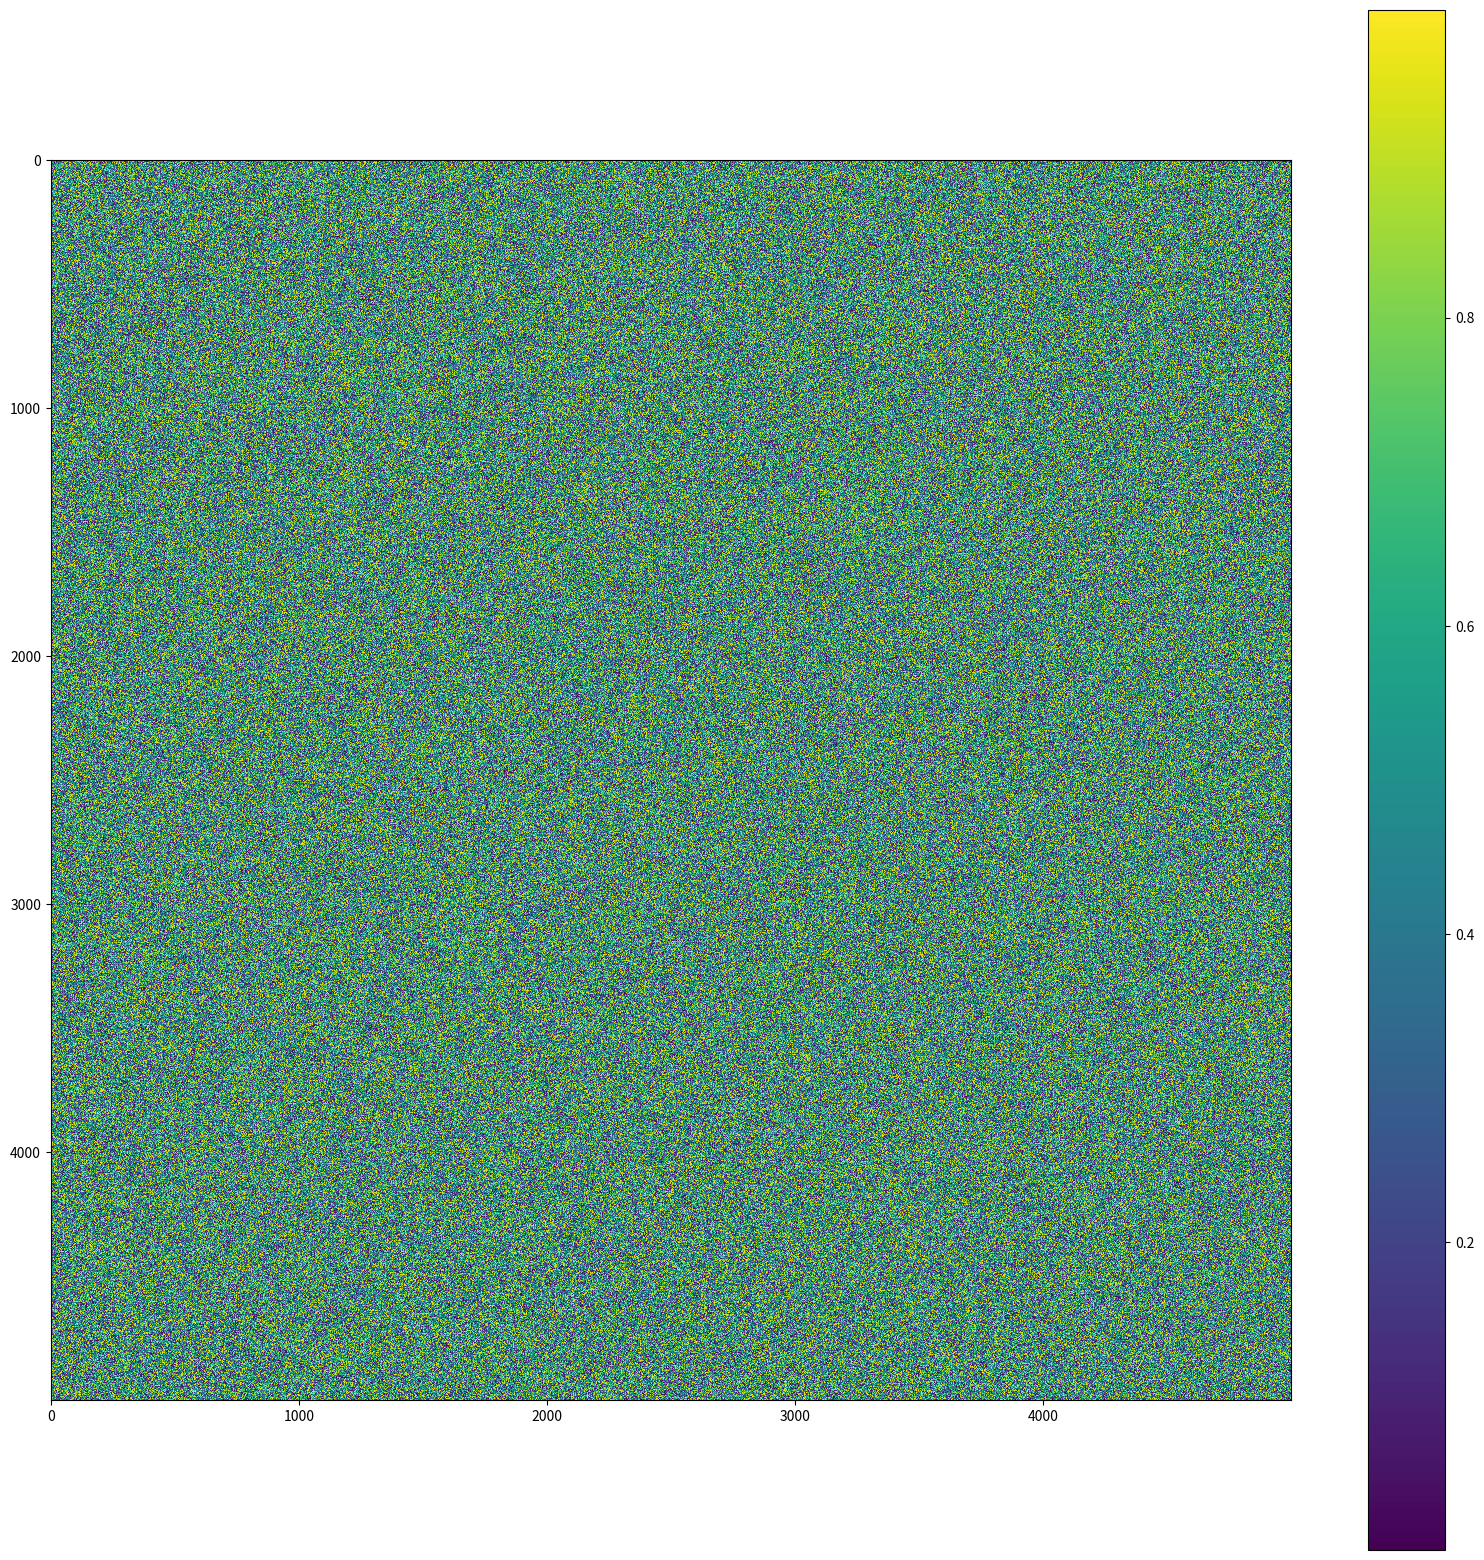

This figure's Python source:
import numpy as np
import matplotlib.pyplot as plt
%matplotlib inline

#plt.figure(figsize=(70, 60))
plt.figure(figsize=(20, 20))
confmat=np.random.rand(5000, 5000)
#ticks=np.linspace(0, 4999, num=5000)
plt.imshow(confmat, interpolation='none')
plt.colorbar()
#plt.xticks(ticks,fontsize=6)
#plt.yticks(ticks,fontsize=6)
#plt.grid(True)
plt.show()

